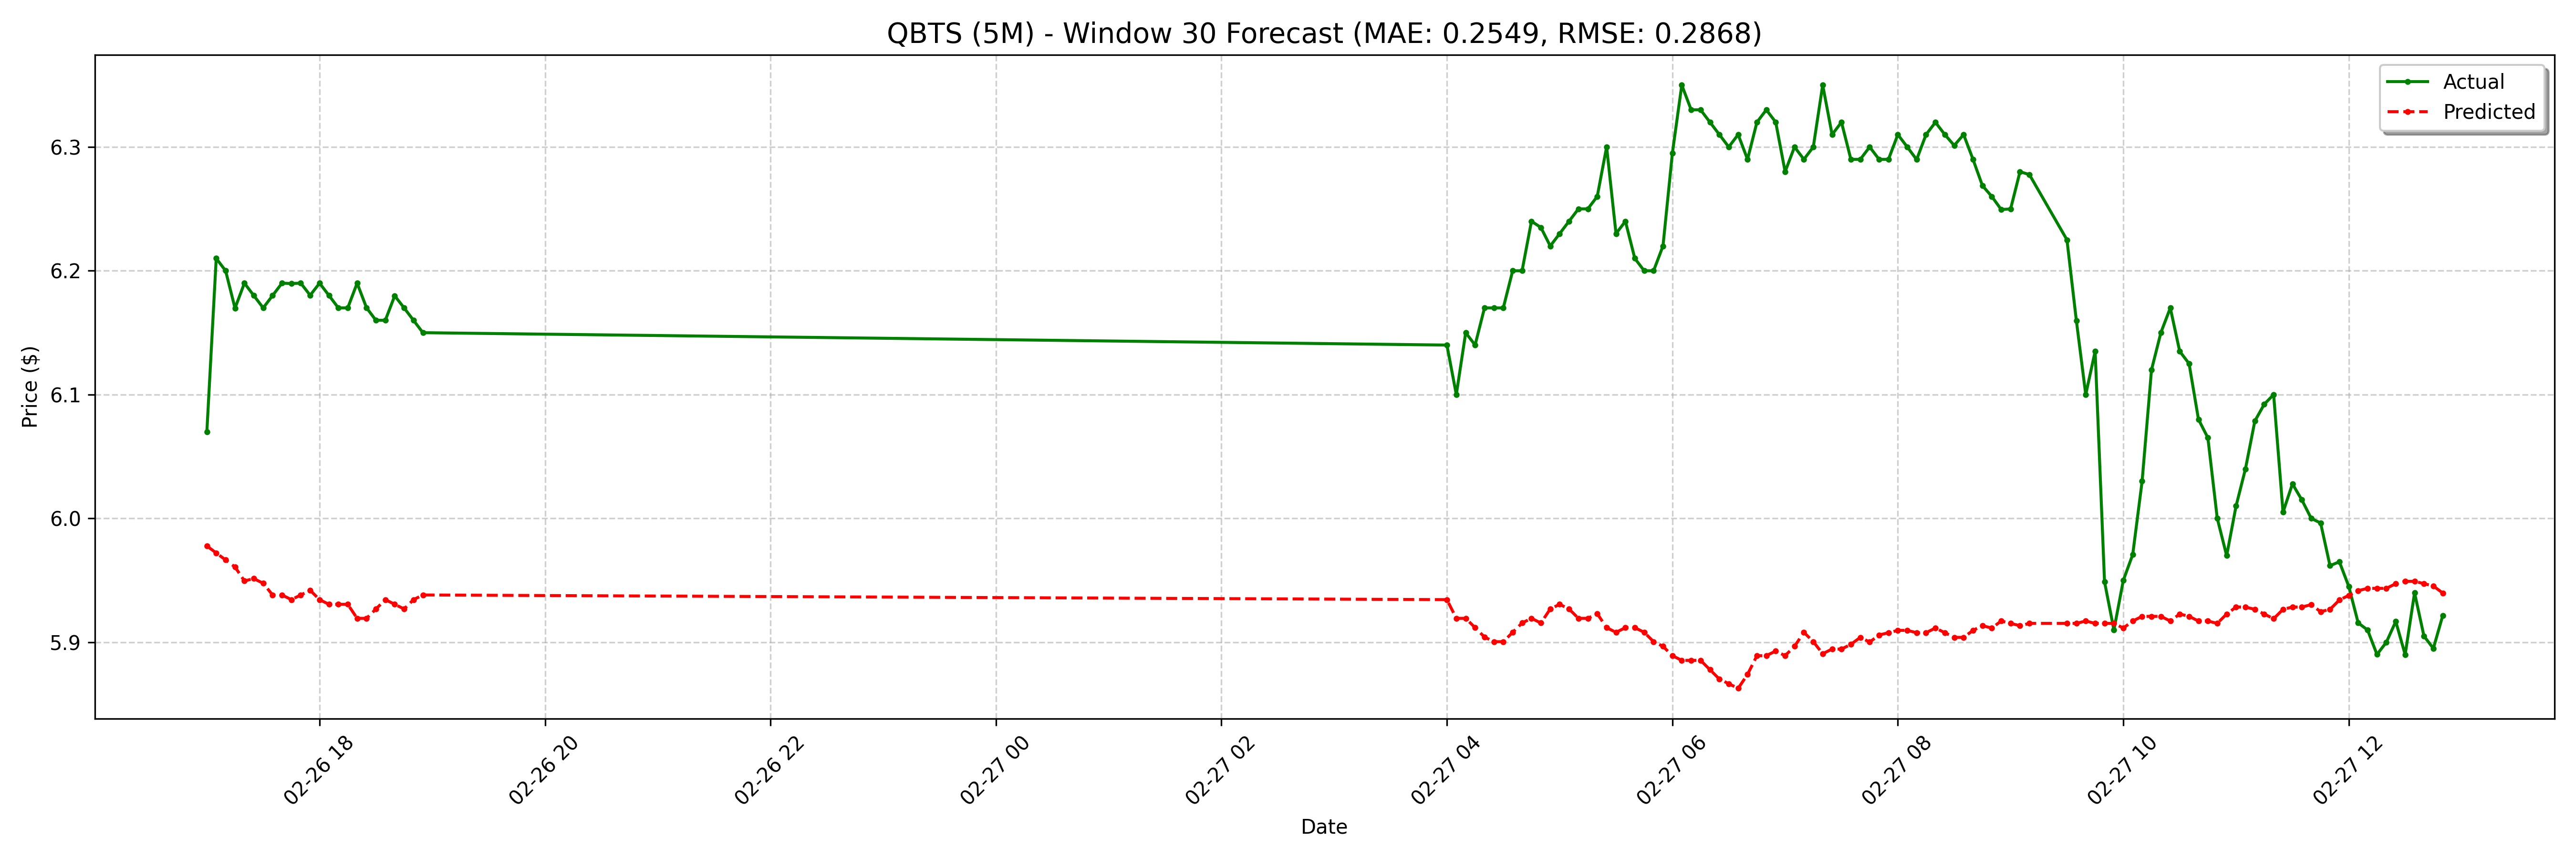

Data behind this chart, as committed beside it:
date, actual, forecast
2025-02-26 17:00:00-05:00, 6.07, 5.978
2025-02-26 17:05:00-05:00, 6.21, 5.972
2025-02-26 17:10:00-05:00, 6.2, 5.966
2025-02-26 17:15:00-05:00, 6.17, 5.961
2025-02-26 17:20:00-05:00, 6.19, 5.949
2025-02-26 17:25:00-05:00, 6.18, 5.951
2025-02-26 17:30:00-05:00, 6.17, 5.948
2025-02-26 17:35:00-05:00, 6.18, 5.938
2025-02-26 17:40:00-05:00, 6.19, 5.938
2025-02-26 17:45:00-05:00, 6.19, 5.934
2025-02-26 17:50:00-05:00, 6.19, 5.938
2025-02-26 17:55:00-05:00, 6.18, 5.942
2025-02-26 18:00:00-05:00, 6.19, 5.934
2025-02-26 18:05:00-05:00, 6.18, 5.931
2025-02-26 18:10:00-05:00, 6.17, 5.931
2025-02-26 18:15:00-05:00, 6.17, 5.931
2025-02-26 18:20:00-05:00, 6.19, 5.919
2025-02-26 18:25:00-05:00, 6.17, 5.919
2025-02-26 18:30:00-05:00, 6.16, 5.927
2025-02-26 18:35:00-05:00, 6.16, 5.934
2025-02-26 18:40:00-05:00, 6.18, 5.931
2025-02-26 18:45:00-05:00, 6.17, 5.927
2025-02-26 18:50:00-05:00, 6.16, 5.934
2025-02-26 18:55:00-05:00, 6.15, 5.938
2025-02-27 04:00:00-05:00, 6.14, 5.934
2025-02-27 04:05:00-05:00, 6.1, 5.919
2025-02-27 04:10:00-05:00, 6.15, 5.919
2025-02-27 04:15:00-05:00, 6.14, 5.912
2025-02-27 04:20:00-05:00, 6.17, 5.904
2025-02-27 04:25:00-05:00, 6.17, 5.9
2025-02-27 04:30:00-05:00, 6.17, 5.9
2025-02-27 04:35:00-05:00, 6.2, 5.908
2025-02-27 04:40:00-05:00, 6.2, 5.916
2025-02-27 04:45:00-05:00, 6.24, 5.919
2025-02-27 04:50:00-05:00, 6.235, 5.916
2025-02-27 04:55:00-05:00, 6.22, 5.927
2025-02-27 05:00:00-05:00, 6.23, 5.931
2025-02-27 05:05:00-05:00, 6.24, 5.927
2025-02-27 05:10:00-05:00, 6.25, 5.919
2025-02-27 05:15:00-05:00, 6.25, 5.919
2025-02-27 05:20:00-05:00, 6.26, 5.923
2025-02-27 05:25:00-05:00, 6.3, 5.912
2025-02-27 05:30:00-05:00, 6.23, 5.908
2025-02-27 05:35:00-05:00, 6.24, 5.912
2025-02-27 05:40:00-05:00, 6.21, 5.912
2025-02-27 05:45:00-05:00, 6.2, 5.908
2025-02-27 05:50:00-05:00, 6.2, 5.9
2025-02-27 05:55:00-05:00, 6.22, 5.897
2025-02-27 06:00:00-05:00, 6.295, 5.889
2025-02-27 06:05:00-05:00, 6.35, 5.885
2025-02-27 06:10:00-05:00, 6.33, 5.885
2025-02-27 06:15:00-05:00, 6.33, 5.885
2025-02-27 06:20:00-05:00, 6.32, 5.878
2025-02-27 06:25:00-05:00, 6.31, 5.87
2025-02-27 06:30:00-05:00, 6.3, 5.867
2025-02-27 06:35:00-05:00, 6.31, 5.863
2025-02-27 06:40:00-05:00, 6.29, 5.874
2025-02-27 06:45:00-05:00, 6.32, 5.889
2025-02-27 06:50:00-05:00, 6.33, 5.889
2025-02-27 06:55:00-05:00, 6.32, 5.893
... 68 more rows
